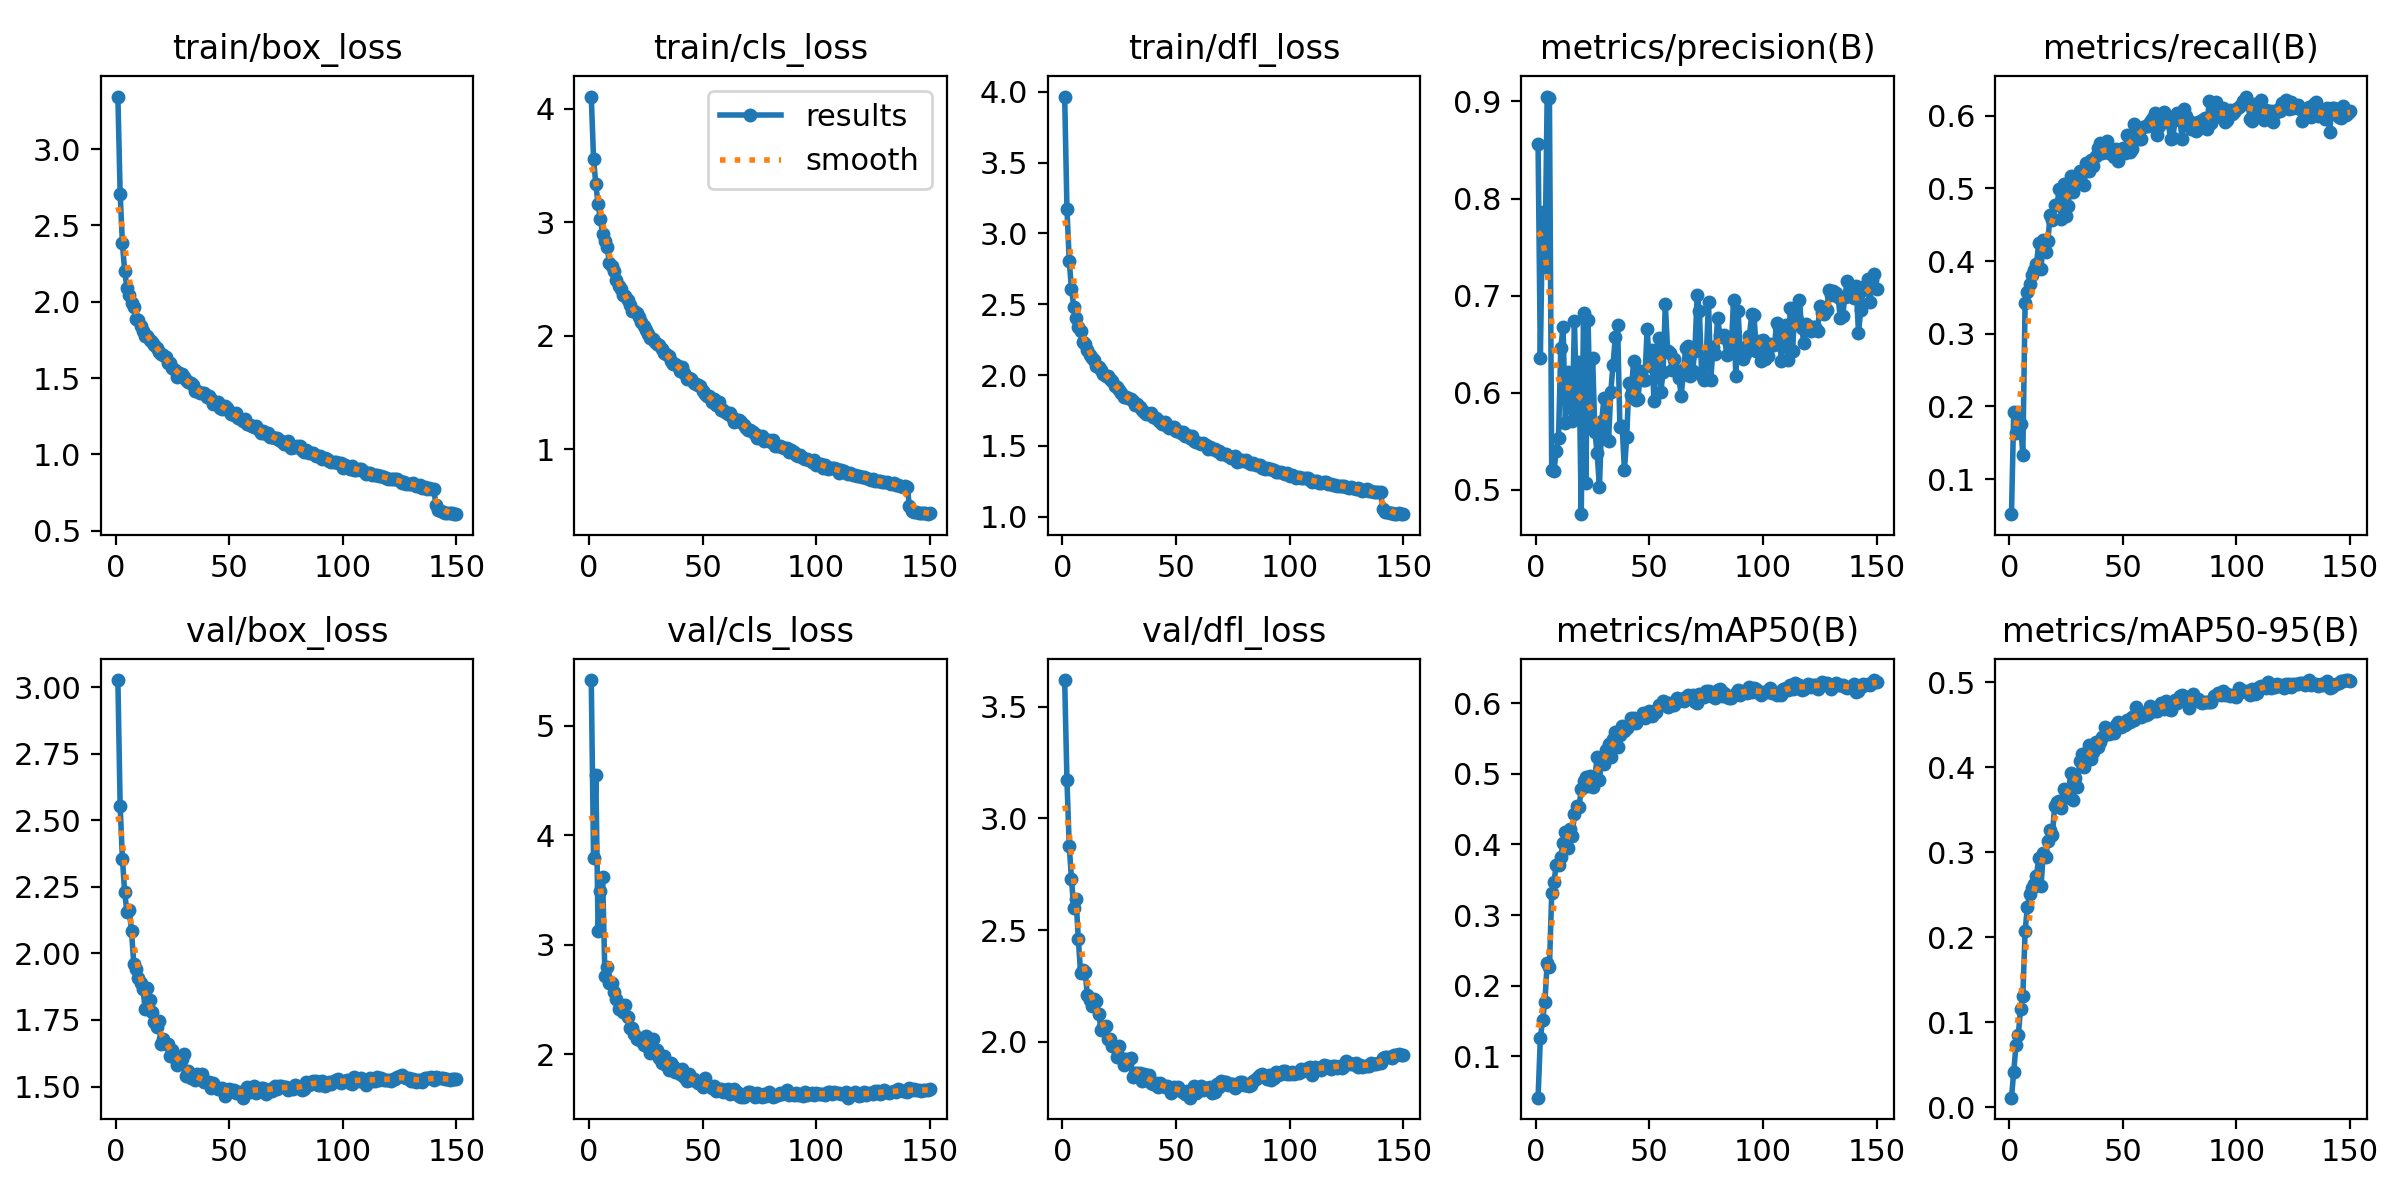

Values plotted in this chart, from the file beside it:
epoch, time, train/box_loss, train/cls_loss, train/dfl_loss, metrics/precision(B), metrics/recall(B), metrics/mAP50(B), metrics/mAP50-95(B), val/box_loss, val/cls_loss, val/dfl_loss, lr/pg0, lr/pg1, lr/pg2
1, 26.04, 3.345, 4.108, 3.967, 0.8558, 0.05185, 0.04161, 0.0114, 3.027, 5.418, 3.618, 0.0003314, 0.0003314, 0.0003314
2, 49.25, 2.709, 3.561, 3.176, 0.636, 0.193, 0.1257, 0.0418, 2.555, 3.792, 3.17, 0.0006604, 0.0006604, 0.0006604
3, 72.12, 2.383, 3.334, 2.808, 0.7861, 0.1629, 0.1521, 0.07384, 2.355, 4.554, 2.878, 0.0009849, 0.0009849, 0.0009849
4, 94.49, 2.199, 3.159, 2.607, 0.7293, 0.1929, 0.1774, 0.08483, 2.23, 3.13, 2.728, 0.0009802, 0.0009802, 0.0009802
5, 117.4, 2.093, 3.028, 2.483, 0.905, 0.1754, 0.2318, 0.116, 2.154, 3.491, 2.597, 0.0009736, 0.0009736, 0.0009736
6, 139.9, 2.047, 2.9, 2.401, 0.9034, 0.1338, 0.2272, 0.1313, 2.163, 3.615, 2.64, 0.000967, 0.000967, 0.000967
7, 162.2, 1.995, 2.833, 2.342, 0.5205, 0.3429, 0.3306, 0.207, 2.083, 2.719, 2.461, 0.0009604, 0.0009604, 0.0009604
8, 184.7, 1.965, 2.782, 2.309, 0.52, 0.3577, 0.3473, 0.2361, 1.96, 2.794, 2.309, 0.0009538, 0.0009538, 0.0009538
9, 207.3, 1.886, 2.641, 2.23, 0.5404, 0.3687, 0.3703, 0.2509, 1.941, 2.655, 2.324, 0.0009472, 0.0009472, 0.0009472
10, 229.6, 1.879, 2.613, 2.221, 0.5534, 0.3804, 0.3709, 0.2585, 1.907, 2.655, 2.312, 0.0009406, 0.0009406, 0.0009406
11, 252.1, 1.843, 2.567, 2.177, 0.6462, 0.3874, 0.382, 0.2626, 1.89, 2.573, 2.21, 0.000934, 0.000934, 0.000934
12, 275.1, 1.812, 2.491, 2.141, 0.6681, 0.3954, 0.4022, 0.2726, 1.868, 2.502, 2.187, 0.0009274, 0.0009274, 0.0009274
13, 297.5, 1.778, 2.436, 2.122, 0.5688, 0.4248, 0.4181, 0.2928, 1.793, 2.414, 2.16, 0.0009208, 0.0009208, 0.0009208
14, 319.6, 1.779, 2.416, 2.105, 0.6215, 0.3893, 0.3947, 0.2599, 1.869, 2.447, 2.192, 0.0009142, 0.0009142, 0.0009142
15, 341.7, 1.748, 2.36, 2.065, 0.5926, 0.4288, 0.4218, 0.299, 1.823, 2.387, 2.182, 0.0009076, 0.0009076, 0.0009076
16, 364.2, 1.737, 2.349, 2.056, 0.5708, 0.4128, 0.4122, 0.2944, 1.778, 2.446, 2.125, 0.000901, 0.000901, 0.000901
17, 387, 1.719, 2.313, 2.036, 0.6742, 0.4274, 0.4424, 0.3128, 1.744, 2.339, 2.055, 0.0008944, 0.0008944, 0.0008944
18, 409.5, 1.698, 2.274, 2.009, 0.5811, 0.463, 0.4546, 0.326, 1.725, 2.242, 2.065, 0.0008878, 0.0008878, 0.0008878
19, 431.9, 1.671, 2.22, 1.993, 0.6322, 0.457, 0.4529, 0.3199, 1.748, 2.243, 2.073, 0.0008812, 0.0008812, 0.0008812
20, 454.3, 1.661, 2.222, 1.99, 0.4751, 0.4767, 0.4779, 0.3542, 1.66, 2.184, 2.013, 0.0008746, 0.0008746, 0.0008746
21, 476.4, 1.649, 2.198, 1.975, 0.6818, 0.4768, 0.4891, 0.359, 1.68, 2.143, 2.015, 0.000868, 0.000868, 0.000868
22, 498.5, 1.639, 2.162, 1.955, 0.5068, 0.4988, 0.4949, 0.3603, 1.66, 2.148, 1.981, 0.0008614, 0.0008614, 0.0008614
23, 520.4, 1.6, 2.125, 1.924, 0.6753, 0.4583, 0.4832, 0.3517, 1.66, 2.122, 1.976, 0.0008548, 0.0008548, 0.0008548
24, 542.4, 1.601, 2.084, 1.915, 0.5639, 0.5053, 0.4968, 0.3743, 1.615, 2.088, 1.934, 0.0008482, 0.0008482, 0.0008482
25, 564.9, 1.565, 2.055, 1.892, 0.636, 0.4614, 0.4808, 0.3644, 1.636, 2.163, 1.983, 0.0008416, 0.0008416, 0.0008416
26, 587.3, 1.555, 2.016, 1.871, 0.5596, 0.4753, 0.4951, 0.3649, 1.607, 2.068, 1.927, 0.000835, 0.000835, 0.000835
27, 609.7, 1.509, 1.977, 1.845, 0.5377, 0.5166, 0.5232, 0.3933, 1.582, 2.011, 1.897, 0.0008284, 0.0008284, 0.0008284
28, 632, 1.532, 1.976, 1.846, 0.5028, 0.4944, 0.4916, 0.361, 1.605, 2.136, 1.922, 0.0008218, 0.0008218, 0.0008218
29, 654.2, 1.524, 1.947, 1.835, 0.5713, 0.5086, 0.5218, 0.3874, 1.605, 2.021, 1.921, 0.0008152, 0.0008152, 0.0008152
30, 676.5, 1.509, 1.927, 1.829, 0.5945, 0.5161, 0.5139, 0.3768, 1.622, 2.04, 1.927, 0.0008086, 0.0008086, 0.0008086
31, 698.9, 1.491, 1.919, 1.817, 0.5525, 0.5236, 0.5339, 0.4073, 1.538, 1.963, 1.845, 0.000802, 0.000802, 0.000802
32, 721.4, 1.473, 1.886, 1.786, 0.5501, 0.5225, 0.5426, 0.415, 1.557, 1.924, 1.86, 0.0007954, 0.0007954, 0.0007954
33, 743.6, 1.47, 1.852, 1.795, 0.601, 0.5052, 0.5239, 0.3997, 1.532, 1.981, 1.862, 0.0007888, 0.0007888, 0.0007888
34, 766, 1.457, 1.842, 1.775, 0.629, 0.535, 0.5487, 0.4163, 1.532, 1.901, 1.862, 0.0007822, 0.0007822, 0.0007822
35, 788.2, 1.418, 1.819, 1.752, 0.6578, 0.524, 0.559, 0.4262, 1.526, 1.854, 1.825, 0.0007756, 0.0007756, 0.0007756
36, 810.6, 1.418, 1.78, 1.74, 0.6701, 0.5392, 0.5382, 0.4099, 1.546, 1.92, 1.855, 0.000769, 0.000769, 0.000769
37, 832.6, 1.401, 1.749, 1.727, 0.565, 0.5313, 0.5543, 0.4175, 1.531, 1.89, 1.853, 0.0007624, 0.0007624, 0.0007624
38, 854.6, 1.404, 1.752, 1.727, 0.5661, 0.544, 0.568, 0.4295, 1.548, 1.84, 1.854, 0.0007558, 0.0007558, 0.0007558
39, 877, 1.403, 1.738, 1.73, 0.5203, 0.5559, 0.5605, 0.4236, 1.516, 1.836, 1.817, 0.0007492, 0.0007492, 0.0007492
40, 899.2, 1.377, 1.694, 1.706, 0.5546, 0.5617, 0.5641, 0.429, 1.516, 1.82, 1.812, 0.0007426, 0.0007426, 0.0007426
41, 921.3, 1.382, 1.721, 1.7, 0.61, 0.5492, 0.5687, 0.4353, 1.518, 1.867, 1.815, 0.000736, 0.000736, 0.000736
42, 943.6, 1.366, 1.673, 1.684, 0.5973, 0.5557, 0.5789, 0.447, 1.496, 1.788, 1.797, 0.0007294, 0.0007294, 0.0007294
43, 965.9, 1.334, 1.618, 1.668, 0.6332, 0.5646, 0.5784, 0.4412, 1.513, 1.757, 1.815, 0.0007228, 0.0007228, 0.0007228
44, 988, 1.335, 1.626, 1.654, 0.5927, 0.5488, 0.5719, 0.4394, 1.497, 1.819, 1.808, 0.0007162, 0.0007162, 0.0007162
45, 1010, 1.342, 1.624, 1.668, 0.5941, 0.5524, 0.5783, 0.4425, 1.492, 1.766, 1.797, 0.0007096, 0.0007096, 0.0007096
46, 1033, 1.308, 1.586, 1.642, 0.6224, 0.5431, 0.5782, 0.4404, 1.489, 1.774, 1.804, 0.000703, 0.000703, 0.000703
47, 1055, 1.299, 1.574, 1.628, 0.613, 0.5542, 0.5861, 0.4495, 1.494, 1.755, 1.8, 0.0006964, 0.0006964, 0.0006964
48, 1077, 1.319, 1.564, 1.633, 0.6135, 0.5381, 0.579, 0.4531, 1.464, 1.734, 1.771, 0.0006898, 0.0006898, 0.0006898
49, 1099, 1.304, 1.56, 1.632, 0.6661, 0.5482, 0.5854, 0.4477, 1.487, 1.736, 1.797, 0.0006832, 0.0006832, 0.0006832
50, 1121, 1.282, 1.513, 1.607, 0.6275, 0.5561, 0.5894, 0.4518, 1.49, 1.706, 1.795, 0.0006766, 0.0006766, 0.0006766
51, 1143, 1.267, 1.488, 1.605, 0.6445, 0.5486, 0.5813, 0.45, 1.487, 1.779, 1.8, 0.00067, 0.00067, 0.00067
52, 1166, 1.258, 1.47, 1.59, 0.5915, 0.5737, 0.5887, 0.4551, 1.487, 1.72, 1.783, 0.0006634, 0.0006634, 0.0006634
53, 1188, 1.269, 1.472, 1.595, 0.6411, 0.5504, 0.5879, 0.4534, 1.474, 1.708, 1.774, 0.0006568, 0.0006568, 0.0006568
54, 1210, 1.242, 1.42, 1.567, 0.6569, 0.5546, 0.5977, 0.4587, 1.478, 1.691, 1.766, 0.0006502, 0.0006502, 0.0006502
55, 1233, 1.235, 1.444, 1.575, 0.6007, 0.5888, 0.5967, 0.455, 1.479, 1.711, 1.782, 0.0006436, 0.0006436, 0.0006436
56, 1255, 1.219, 1.39, 1.557, 0.6211, 0.578, 0.6032, 0.4709, 1.458, 1.66, 1.751, 0.000637, 0.000637, 0.000637
57, 1277, 1.235, 1.413, 1.567, 0.6913, 0.5683, 0.6016, 0.4636, 1.478, 1.673, 1.773, 0.0006304, 0.0006304, 0.0006304
58, 1299, 1.197, 1.347, 1.532, 0.6433, 0.568, 0.5947, 0.4588, 1.497, 1.681, 1.803, 0.0006238, 0.0006238, 0.0006238
59, 1321, 1.191, 1.346, 1.528, 0.6406, 0.5847, 0.6001, 0.4642, 1.48, 1.657, 1.772, 0.0006172, 0.0006172, 0.0006172
60, 1343, 1.187, 1.326, 1.521, 0.6237, 0.5851, 0.5971, 0.4613, 1.482, 1.675, 1.795, 0.0006106, 0.0006106, 0.0006106
... 90 more rows
